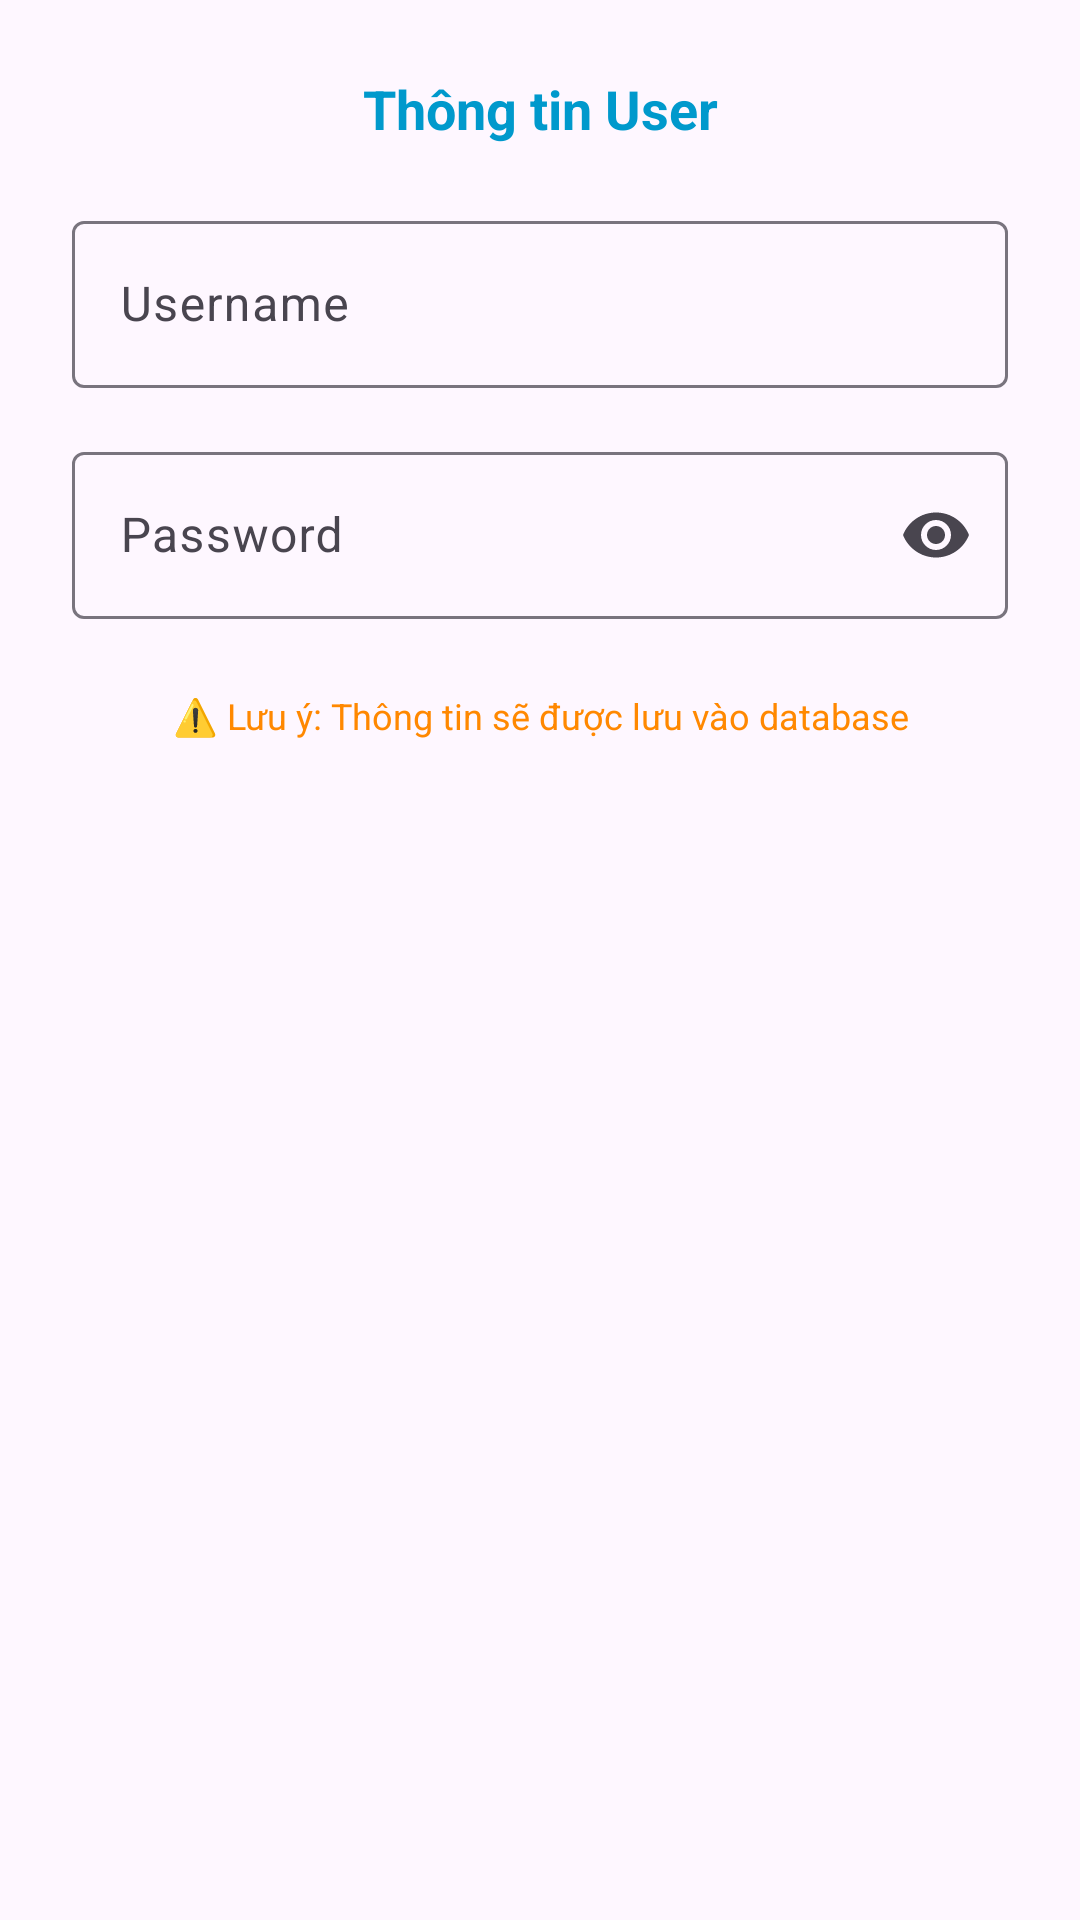

Write the Android layout XML for this screen, with the resource values it uses.
<!-- AndroidManifest.xml: application theme Theme.Shop_SQLite_Manage -->
<!-- res/layout/dialog_add_user.xml -->
<?xml version="1.0" encoding="utf-8"?>
<LinearLayout xmlns:android="http://schemas.android.com/apk/res/android"
    android:layout_width="match_parent"
    android:layout_height="wrap_content"
    xmlns:app="http://schemas.android.com/apk/res-auto"
    android:orientation="vertical"
    android:padding="24dp">

    <TextView
        android:layout_width="match_parent"
        android:layout_height="wrap_content"
        android:text="Thông tin User"
        android:textSize="18sp"
        android:textStyle="bold"
        android:textColor="@android:color/holo_blue_dark"
        android:gravity="center"
        android:layout_marginBottom="20dp" />

    <com.google.android.material.textfield.TextInputLayout
        android:layout_width="match_parent"
        android:layout_height="wrap_content"
        android:layout_marginBottom="16dp"
        android:hint="Username">

        <EditText
            android:id="@+id/et_dialog_username"
            android:layout_width="match_parent"
            android:layout_height="wrap_content"
            android:inputType="text"
            android:enabled="false"
            android:focusable="false"
            android:cursorVisible="false"
            android:maxLines="1" />
    </com.google.android.material.textfield.TextInputLayout>

    <com.google.android.material.textfield.TextInputLayout
        android:layout_width="match_parent"
        android:layout_height="wrap_content"
        android:layout_marginBottom="16dp"
        android:hint="Password"
        app:endIconMode="password_toggle">

        <EditText
            android:id="@+id/et_dialog_password"
            android:layout_width="match_parent"
            android:layout_height="wrap_content"
            android:inputType="textPassword"
            android:maxLines="1" />
    </com.google.android.material.textfield.TextInputLayout>

    <TextView
        android:layout_width="match_parent"
        android:layout_height="wrap_content"
        android:text="⚠️ Lưu ý: Thông tin sẽ được lưu vào database"
        android:textSize="12sp"
        android:textColor="@android:color/holo_orange_dark"
        android:gravity="center"
        android:layout_marginTop="8dp" />

</LinearLayout>
<!-- resources referenced by this layout -->
<resources>
  <style name="Theme.Shop_SQLite_Manage" parent="Base.Theme.Shop_SQLite_Manage" />
  <style name="Base.Theme.Shop_SQLite_Manage" parent="Theme.Material3.DayNight.NoActionBar">
          
          
      </style>
</resources>
